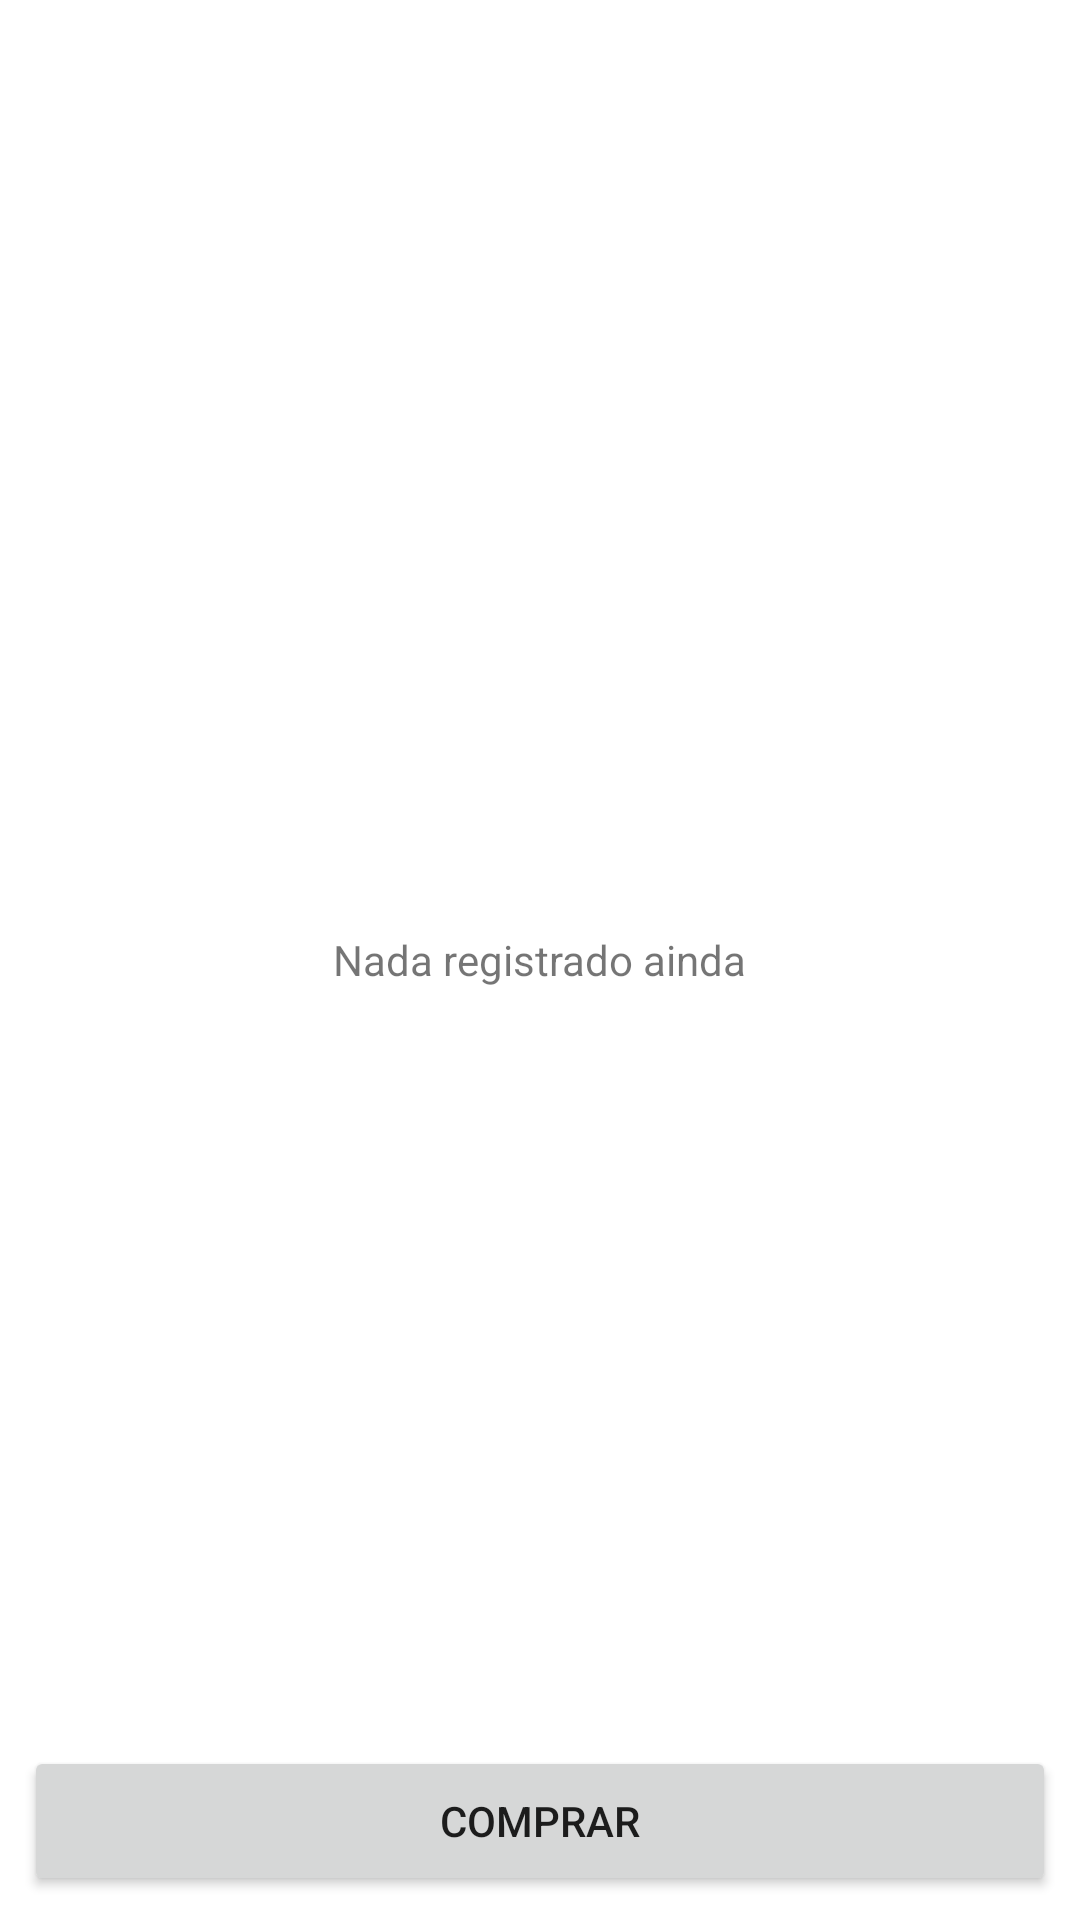

Write the Android layout XML for this screen, with the resource values it uses.
<!-- AndroidManifest.xml: application theme AppTheme -->
<!-- res/layout/activity_store.xml -->
<?xml version="1.0" encoding="utf-8"?>
<androidx.coordinatorlayout.widget.CoordinatorLayout xmlns:android="http://schemas.android.com/apk/res/android"
    xmlns:app="http://schemas.android.com/apk/res-auto"
    xmlns:tools="http://schemas.android.com/tools"
    android:layout_width="match_parent"
    android:layout_height="match_parent"
    tools:context=".StoreActivity">

    <androidx.recyclerview.widget.RecyclerView
        android:id="@+id/listGames"
        android:layout_width="match_parent"
        android:layout_height="wrap_content"
        tools:listitem="@layout/adapter_store"
        android:clipToPadding="false"
        android:padding="8dp"
        app:layout_behavior="@string/appbar_scrolling_view_behavior"/>

    <LinearLayout
        android:id="@+id/buttonCreate"
        android:layout_width="match_parent"
        android:layout_height="wrap_content"
        android:layout_gravity="bottom"
        android:gravity="center"
        android:orientation="horizontal">

        <Button
            android:id="@+id/btnStore"
            android:layout_width="match_parent"
            android:layout_height="50dp"
            android:layout_margin="8dp"
            android:text="@string/store_button_purchase"/>

    </LinearLayout>

    <TextView
        android:id="@+id/txtListEmpty"
        android:layout_width="wrap_content"
        android:layout_height="wrap_content"
        android:text="@string/generic_message_empty_list"
       android:layout_gravity="center"/>
</androidx.coordinatorlayout.widget.CoordinatorLayout>
<!-- res/layout/adapter_store.xml (included above) -->
<?xml version="1.0" encoding="utf-8"?>
<com.google.android.material.card.MaterialCardView xmlns:android="http://schemas.android.com/apk/res/android"
    xmlns:tools="http://schemas.android.com/tools"
    android:layout_width="match_parent"
    android:layout_marginBottom="8dp"
    android:layout_height="wrap_content">

    <LinearLayout
        android:layout_width="match_parent"
        android:layout_height="wrap_content"
        android:orientation="horizontal"
        android:padding="8dp">

    <ImageView
        android:id="@+id/imgStoreCover"
        android:layout_width="40dp"
        android:layout_height="40dp"
        tools:srcCompat="@tools:sample/avatars" />

    <TextView
        android:id="@+id/txtStoreName"
        android:layout_weight="1"
        android:layout_width="0dp"
        android:layout_gravity="center"
        android:layout_height="wrap_content"
        android:layout_marginStart="16dp"
        tools:text="TextView" />

        <com.google.android.material.radiobutton.MaterialRadioButton
            android:id="@+id/rdbSelected"
            android:layout_width="wrap_content"
            android:layout_height="wrap_content"
            android:layout_gravity="end" />

    </LinearLayout>

</com.google.android.material.card.MaterialCardView>
<!-- resources referenced by this layout -->
<resources>
  <string name="generic_message_empty_list">Nada registrado ainda</string>
  <string name="store_button_purchase">Comprar</string>
  <style name="AppTheme" parent="Theme.MaterialComponents.Light">
          
          <item name="colorPrimary">@color/colorPrimary</item>
          <item name="colorPrimaryDark">@color/colorPrimaryDark</item>
          <item name="colorAccent">@color/colorAccent</item>
      </style>
  <color name="colorPrimary">#6200EE</color>
  <color name="colorPrimaryDark">#3700B3</color>
  <color name="colorAccent">#03DAC5</color>
</resources>
